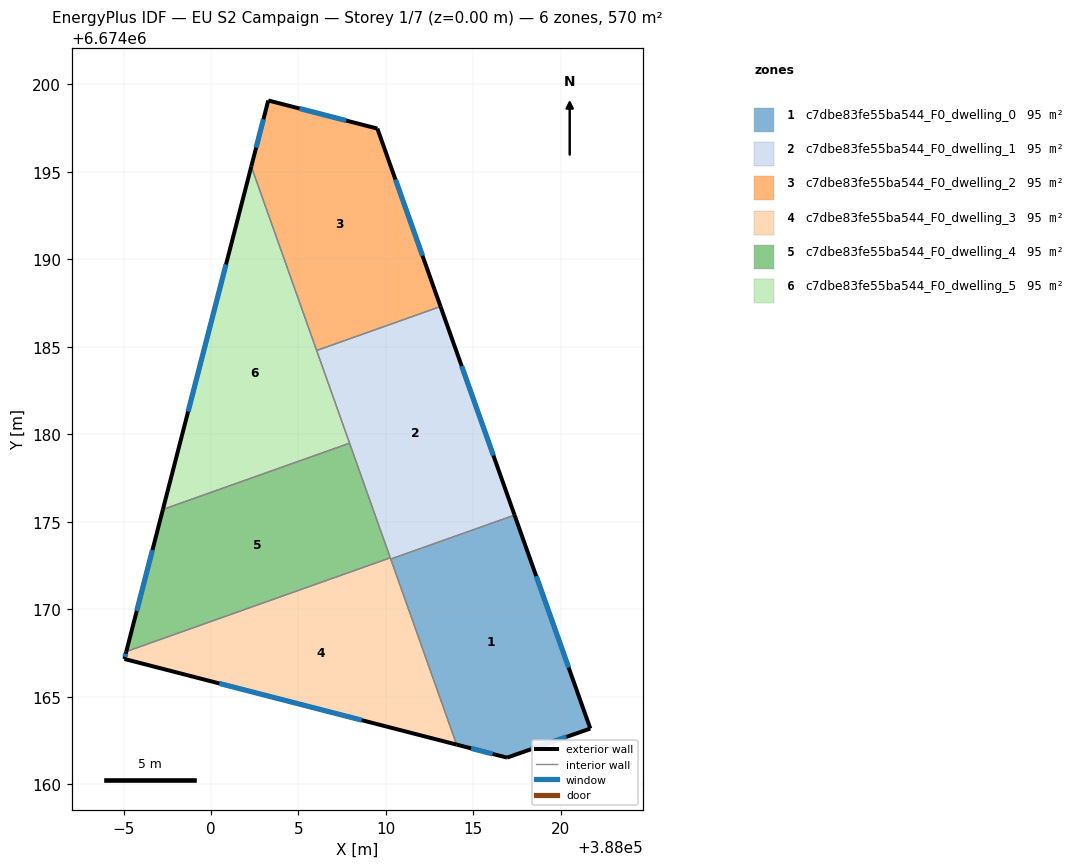
=== STOREY PLAN SPEC (per zone: floor XY polygon, exterior-wall plan segments, windows/doors) ===
zone 1: c7dbe83fe55ba544_F0_dwelling_0  (95.0 m²)
  floor: (388017.35, 6674175.38) (388021.68, 6674163.18) (388016.92, 6674161.52) (388014.04, 6674162.26) (388010.27, 6674172.87)
  exterior wall: (388021.68, 6674163.18) – (388017.35, 6674175.38)  [12.9 m]
    window: (388020.44, 6674166.66) – (388018.59, 6674171.89)  [7.1 m²]
  exterior wall: (388016.92, 6674161.52) – (388021.68, 6674163.18)  [5.0 m]
    window: (388018.28, 6674161.99) – (388020.32, 6674162.70)  [2.8 m²]
  exterior wall: (388014.04, 6674162.26) – (388016.92, 6674161.52)  [3.0 m]
    window: (388014.86, 6674162.05) – (388016.10, 6674161.73)  [1.6 m²]
  interior walls: 2
zone 2: c7dbe83fe55ba544_F0_dwelling_1  (95.0 m²)
  floor: (388013.12, 6674187.30) (388017.35, 6674175.38) (388010.27, 6674172.87) (388006.04, 6674184.79)
  exterior wall: (388017.35, 6674175.38) – (388013.12, 6674187.30)  [12.7 m]
    window: (388016.14, 6674178.79) – (388014.33, 6674183.90)  [7.0 m²]
  interior walls: 5
zone 3: c7dbe83fe55ba544_F0_dwelling_2  (95.0 m²)
  floor: (388009.51, 6674197.47) (388013.12, 6674187.30) (388006.04, 6674184.79) (388002.30, 6674195.31) (388003.27, 6674199.08)
  exterior wall: (388013.12, 6674187.30) – (388009.51, 6674197.47)  [10.8 m]
    window: (388012.09, 6674190.21) – (388010.54, 6674194.57)  [5.9 m²]
  exterior wall: (388003.27, 6674199.08) – (388002.30, 6674195.31)  [3.9 m]
    window: (388003.00, 6674198.00) – (388002.58, 6674196.39)  [2.1 m²]
  exterior wall: (388009.51, 6674197.47) – (388003.27, 6674199.08)  [6.4 m]
    window: (388007.73, 6674197.93) – (388005.05, 6674198.62)  [3.5 m²]
  interior walls: 2
zone 4: c7dbe83fe55ba544_F0_dwelling_3  (95.0 m²)
  floor: (388010.25, 6674172.94) (388014.04, 6674162.26) (387995.05, 6674167.16) (387995.16, 6674167.58)
  exterior wall: (387995.05, 6674167.16) – (388014.04, 6674162.26)  [19.6 m]
    window: (388000.47, 6674165.76) – (388008.61, 6674163.66)  [10.8 m²]
  exterior wall: (387995.16, 6674167.58) – (387995.05, 6674167.16)  [0.4 m]
    window: (387995.13, 6674167.46) – (387995.08, 6674167.28)  [0.2 m²]
  interior walls: 3
zone 5: c7dbe83fe55ba544_F0_dwelling_4  (95.0 m²)
  floor: (388007.92, 6674179.49) (388010.25, 6674172.94) (387995.16, 6674167.58) (387997.25, 6674175.70)
  exterior wall: (387997.25, 6674175.70) – (387995.16, 6674167.58)  [8.4 m]
    window: (387996.65, 6674173.38) – (387995.76, 6674169.90)  [4.6 m²]
  interior walls: 3
zone 6: c7dbe83fe55ba544_F0_dwelling_5  (95.0 m²)
  floor: (388002.30, 6674195.31) (388007.92, 6674179.49) (387997.25, 6674175.70)
  exterior wall: (388002.30, 6674195.31) – (387997.25, 6674175.70)  [20.2 m]
    window: (388000.86, 6674189.71) – (387998.69, 6674181.30)  [11.2 m²]
  interior walls: 3

=== DERIVED (storey summary) ===
Building: EU S2 Campaign
Storey: 1 of 7  (floor level z = 0.00 m)
Storey gross floor area: 570.2 m²
Zones on this storey: 6
  - c7dbe83fe55ba544_F0_dwelling_0: floor 95.0 m²; exterior wall 21.0 m (62.9 m²); 3 window(s) 11.6 m²; WWR 18.4%
  - c7dbe83fe55ba544_F0_dwelling_1: floor 95.0 m²; exterior wall 12.7 m (38.0 m²); 1 window(s) 7.0 m²; WWR 18.4%
  - c7dbe83fe55ba544_F0_dwelling_2: floor 95.0 m²; exterior wall 21.1 m (63.4 m²); 3 window(s) 11.6 m²; WWR 18.4%
  - c7dbe83fe55ba544_F0_dwelling_3: floor 95.0 m²; exterior wall 20.1 m (60.2 m²); 2 window(s) 11.0 m²; WWR 18.4%
  - c7dbe83fe55ba544_F0_dwelling_4: floor 95.0 m²; exterior wall 8.4 m (25.2 m²); 1 window(s) 4.6 m²; WWR 18.4%
  - c7dbe83fe55ba544_F0_dwelling_5: floor 95.0 m²; exterior wall 20.2 m (60.7 m²); 1 window(s) 11.2 m²; WWR 18.4%
Zone adjacency (shared interzone walls):
  - c7dbe83fe55ba544_F0_dwelling_0 ↔ c7dbe83fe55ba544_F0_dwelling_1
  - c7dbe83fe55ba544_F0_dwelling_0 ↔ c7dbe83fe55ba544_F0_dwelling_3
  - c7dbe83fe55ba544_F0_dwelling_1 ↔ c7dbe83fe55ba544_F0_dwelling_2
  - c7dbe83fe55ba544_F0_dwelling_1 ↔ c7dbe83fe55ba544_F0_dwelling_3
  - c7dbe83fe55ba544_F0_dwelling_1 ↔ c7dbe83fe55ba544_F0_dwelling_4
  - c7dbe83fe55ba544_F0_dwelling_1 ↔ c7dbe83fe55ba544_F0_dwelling_5
  - c7dbe83fe55ba544_F0_dwelling_2 ↔ c7dbe83fe55ba544_F0_dwelling_5
  - c7dbe83fe55ba544_F0_dwelling_3 ↔ c7dbe83fe55ba544_F0_dwelling_4
  - c7dbe83fe55ba544_F0_dwelling_4 ↔ c7dbe83fe55ba544_F0_dwelling_5